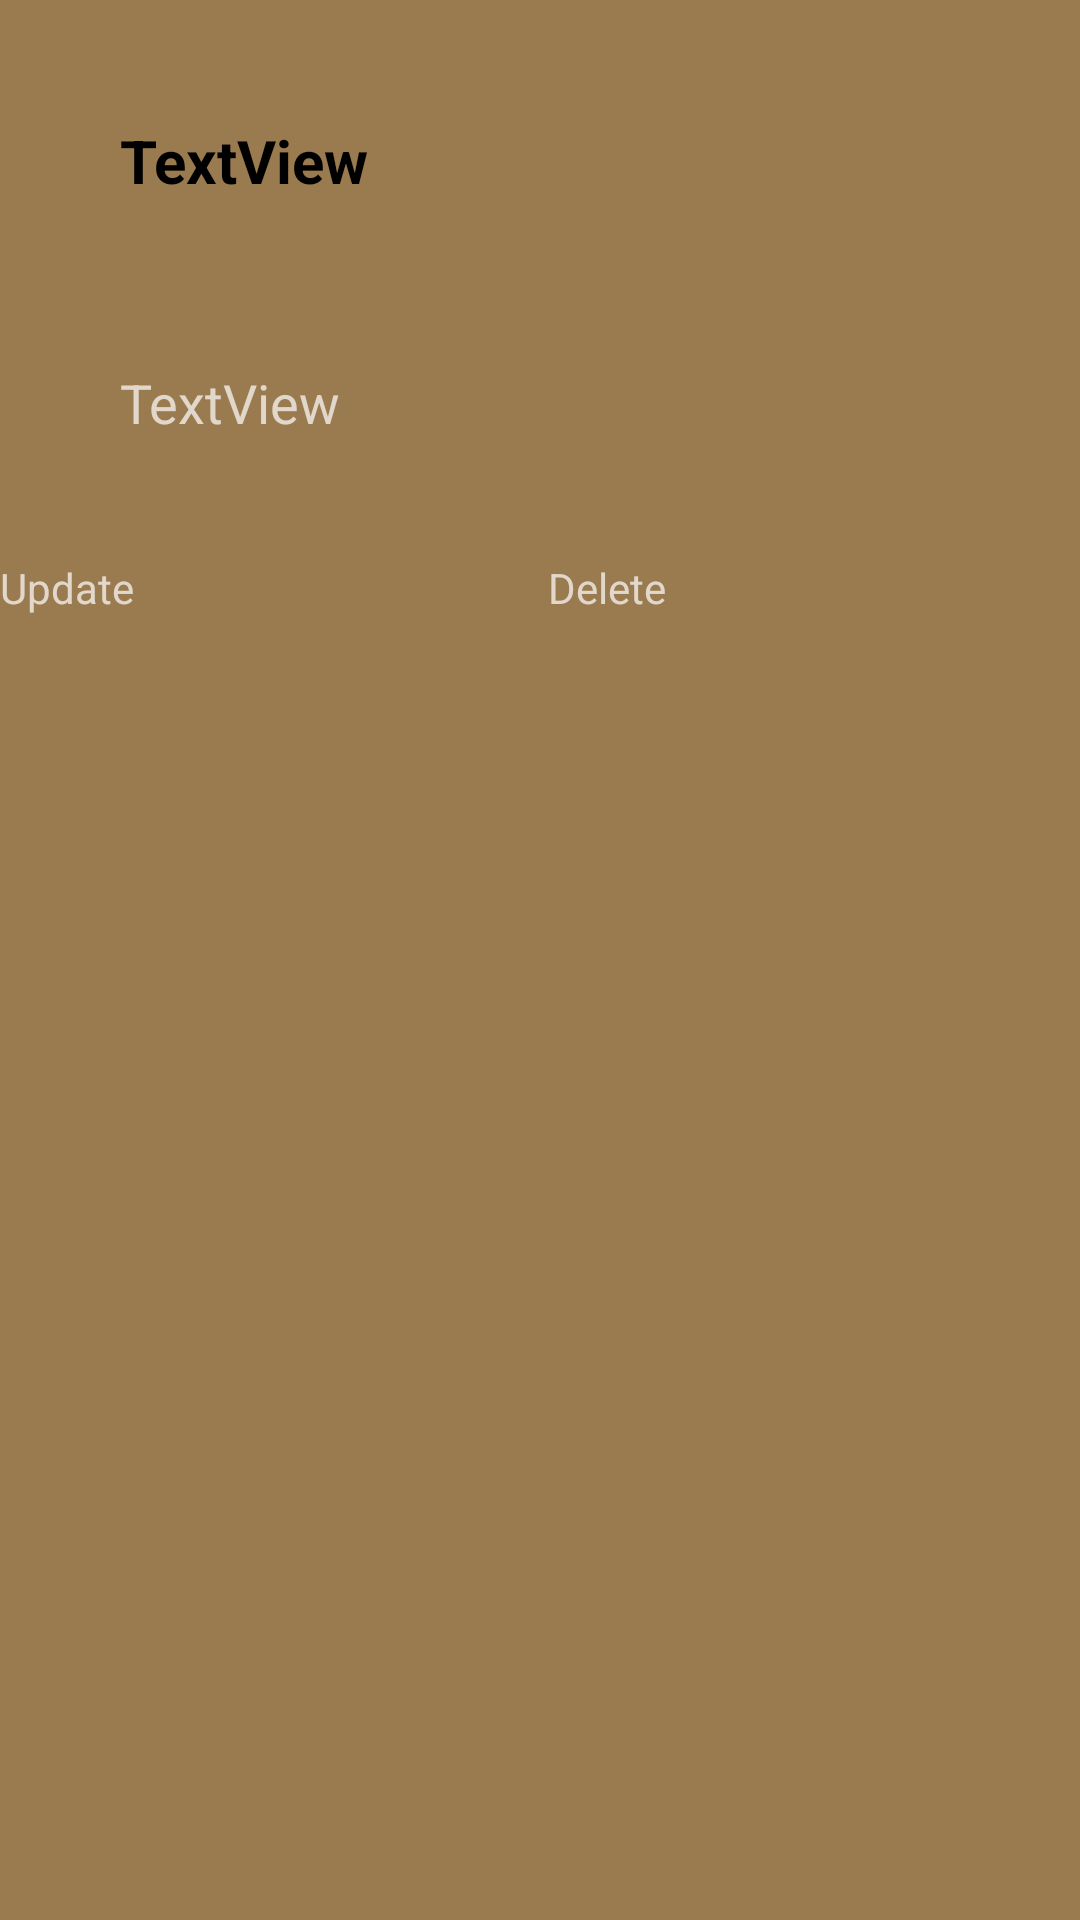

Android layout source for this screen:
<!-- AndroidManifest.xml: application theme Theme.CRUDFIREBASE_Kel3 -->
<!-- res/layout/users.xml -->
<?xml version="1.0" encoding="utf-8"?>
<LinearLayout xmlns:android="http://schemas.android.com/apk/res/android"
    android:layout_width="match_parent"
    android:layout_height="match_parent"
    android:background="#9A7B4F"
    android:orientation="vertical">

    <TextView
        android:id="@+id/textJudul"
        android:layout_width="match_parent"
        android:layout_height="wrap_content"
        android:layout_margin="40dp"
        android:text="TextView"
        android:textColor="@color/black"
        android:textSize="20sp"
        android:textStyle="bold" />

    <TextView
        android:id="@+id/textNote"
        android:layout_width="match_parent"
        android:layout_height="wrap_content"
        android:layout_marginLeft="40dp"
        android:layout_marginTop="15dp"
        android:layout_marginRight="40dp"
        android:layout_marginBottom="40dp"
        android:text="TextView"
        android:textSize="18sp"
        android:textStyle="normal" />

    <LinearLayout
        android:id="@+id/linearlayouthorizontal"
        android:layout_width="match_parent"
        android:layout_height="match_parent"
        android:orientation="horizontal">

        <TextView
            android:id="@+id/TextUpdate"
            android:layout_width="wrap_content"
            android:layout_height="wrap_content"
            android:layout_weight="1"
            android:text="Update" />

        <TextView
            android:id="@+id/TextDelete"
            android:layout_width="wrap_content"
            android:layout_height="wrap_content"
            android:layout_weight="1"
            android:text="Delete" />
    </LinearLayout>

</LinearLayout>
<!-- resources referenced by this layout -->
<resources>
  <style name="Theme.CRUDFIREBASE_Kel3" parent="Theme.Design.NoActionBar">
          
          <item name="colorPrimary">@color/purple_500</item>
          <item name="colorPrimaryVariant">@color/purple_700</item>
          <item name="colorOnPrimary">@color/white</item>
          
          <item name="colorSecondary">@color/teal_200</item>
          <item name="colorSecondaryVariant">@color/teal_700</item>
          <item name="colorOnSecondary">@color/black</item>
          
          <item name="android:statusBarColor" tools:targetApi="l">?attr/colorPrimaryVariant</item>
          
      </style>
  <!-- not gathered from this repository: default colours our renderer supplied (Android Studio template values) -->
  <color name="purple_500">#FF6200EE</color>
  <color name="purple_700">#FF3700B3</color>
  <color name="teal_200">#FF03DAC5</color>
  <color name="teal_700">#FF018786</color>
  <color name="black">#FF000000</color>
  <color name="white">#FFFFFFFF</color>
</resources>
